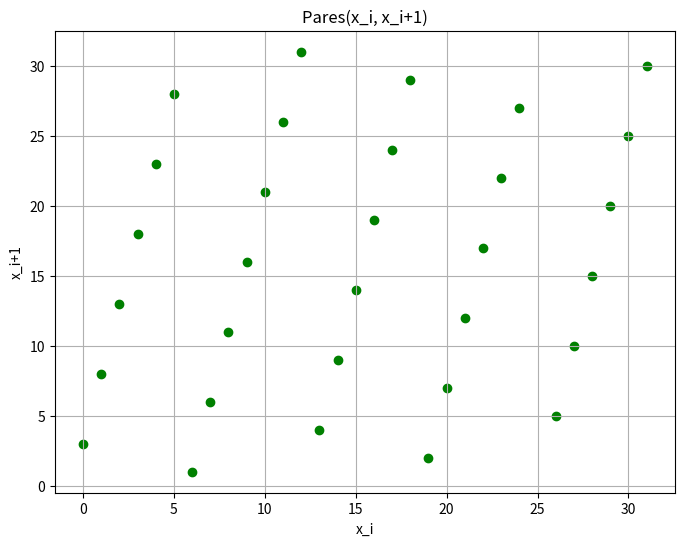
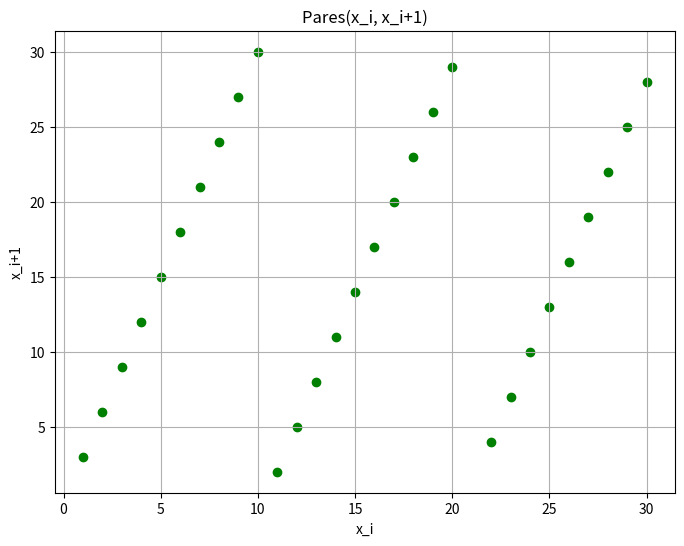
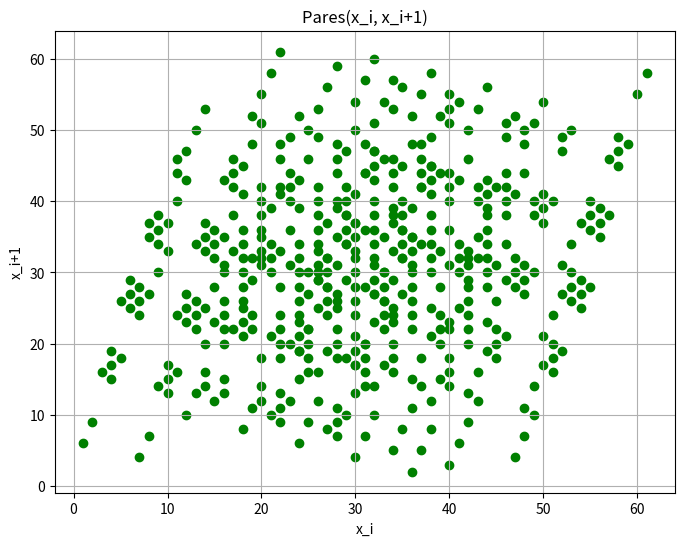

Write the Python code that produced these figures, in order.
def printEx(inciso):
    print()
    print("*"*10 + " Ejercicio 1" + inciso + " " + "*"*10)
    print()


printEx("a")
for seed in [3009, 7600, 1234, 4321]:
    u = (seed**2 // 100) % 10000
    seen = [seed]
    while u not in seen:
        seen.append(u)
        u = (u**2 // 100) % 10000
    print(f"seed: {seed}, period: {len(seen) - seen.index(u)}")

printEx("b")

def mixedGen(a, c, M, seed):
    seen = [seed]
    u = (a*seed + c) % M
    while u not in seen:
        seen.append(u)
        u = (a*u + c) % M
    return seen, len(seen) - seen.index(u)

print(f"Periodo maximo de 5*y+c mod (32), requiere c=3 y es: {mixedGen(5, 3, 32, 0)[1]}")
print(f"Periodo maximo de a*y mod (31), requiere a=3 raiz primitiva de 31 y es: {mixedGen(3, 0, 31, 1)[1]}")


def mixedGenSum(a, c, M, a2, c2, M2, seed1, seed2):
    seen = [(seed1, seed2)]
    v1 = (a*seed1 + c) % M
    v2 = (a2*seed2 + c2) % M2

    while (v1, v2) not in seen:
        seen.append((v1, v2))
        
        v1 = (a*v1 + c) % M
        v2 = (a2*v2 + c2) % M2

    return [a+b for (a,b) in seen], len(seen) - seen.index((v1, v2))

print(f"Generador 5*y+3 mod 32 + 3*y mod 31 tiene periodo: {mixedGenSum(5, 3, 32, 3, 0, 31, 1, 2)[1]}")

import matplotlib.pyplot as plt

def plot(a, name):
    x_vals = a[:-1]  # All elements except the last
    y_vals = a[1:]   # All elements except the first

    # Plotting
    plt.figure(figsize=(8, 6))
    plt.scatter(x_vals, y_vals, c='green', marker='o')
    plt.title('Pares(x_i, x_i+1)')
    plt.xlabel('x_i')
    plt.ylabel('x_i+1')
    plt.grid(True)
    plt.savefig(name)

x, _ = mixedGen(5, 3, 32, 0)
y, _ = mixedGen(3, 0, 31, 1)
z, _ = mixedGenSum(5, 3, 32, 3, 0, 31, 0, 1)

plot(x, "xplot")
plot(y, "yplot")
plot(z, "zplot")


printEx("d")
from math import pi

def multGenPointsInSphere(a, M, radius, c, Nsim):
    in_sphere = 0
    u = 1
    for _ in range(Nsim):
        u1 = (a*u) % M
        u2 = (a*u1) % M
        u3 = (a*u2) % M

        if ((u1 - c[0])**2 + (u2 - c[1])**2 + (u3 - c[2])**2) <= radius**2:
            in_sphere += 1

        u = u3
    return ((in_sphere/Nsim) * (M-1)**3) / ((4/3) * (M**3)/1000)

Nsim = 10000000
a = 2**16+3
M = 2**31
print(f"Valor esperado: {pi}")
print(f"Valor obtenido con a=2^16+3, M = 2^31 -> {multGenPointsInSphere(a, M, M/10, (M/2, M/2, M/2), Nsim)}")

a = 7**5
M = 2**31 - 1
print(f"Valor obtenido con a=2^16+3, M = 2^31 -> {multGenPointsInSphere(a, M, M/10, (M/2, M/2, M/2), Nsim)}")
